2-way image classification set "surface_dataset" from GitHub (hpcgarage/surface_dataset); label vocabulary: bad surface, good surface.

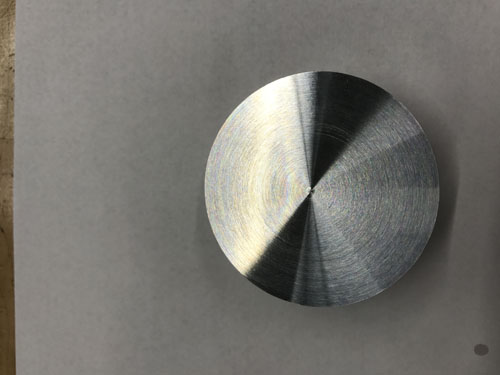
Label: good surface

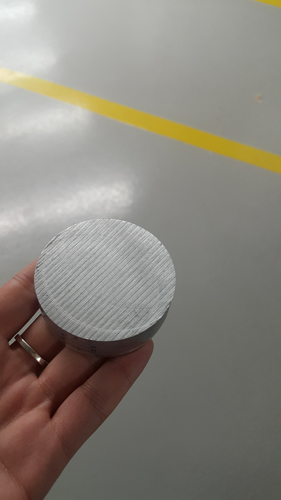
Label: bad surface

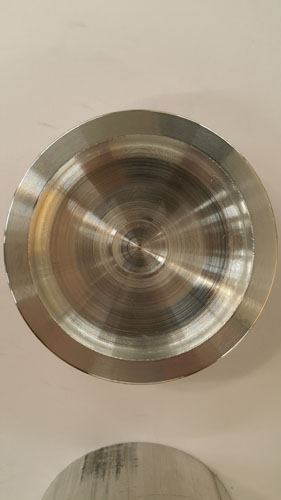
Label: bad surface

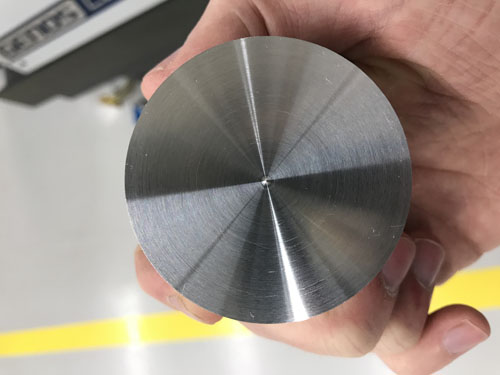
Label: good surface

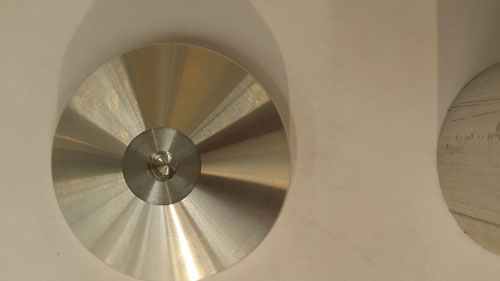
Label: good surface

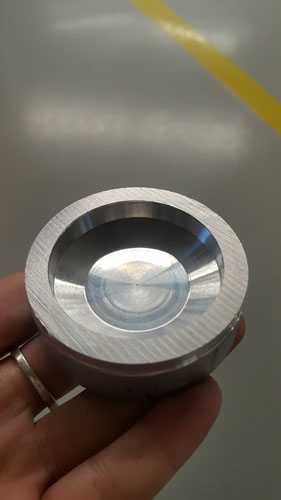
Label: bad surface
